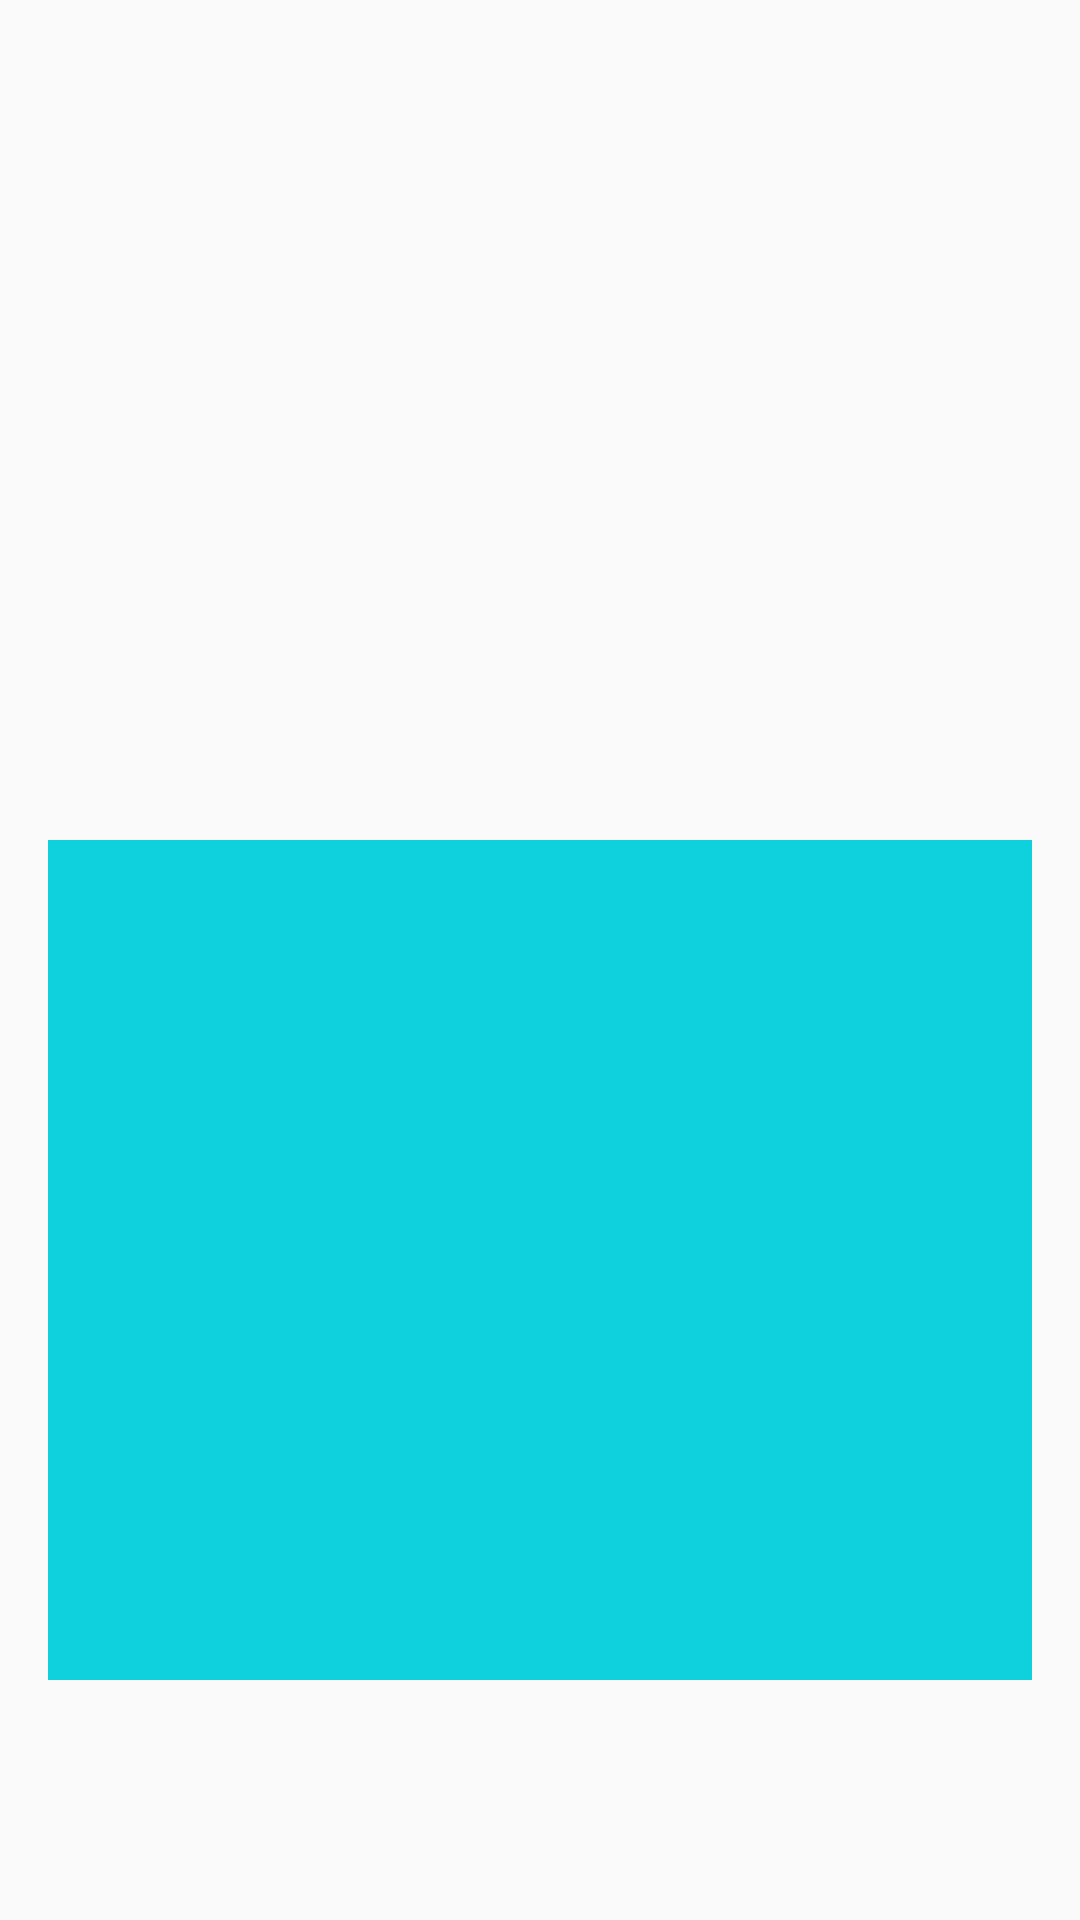

This screen was rendered from an Android layout file. Write that file and the resources it references.
<!-- AndroidManifest.xml: application theme AppTheme -->
<!-- res/layout/activity_fab1.xml -->
<?xml version="1.0" encoding="utf-8"?>
<FrameLayout

    xmlns:android="http://schemas.android.com/apk/res/android"
    xmlns:tools="http://schemas.android.com/tools"
    xmlns:ads="http://schemas.android.com/apk/res-auto"
    android:id="@+id/activity_fab"
    android:layout_width="match_parent"
    android:layout_height="match_parent"
    android:orientation="vertical"
    tools:context="com.education.rajneesh.nishant.fab">


    <FrameLayout
        android:layout_width="match_parent"
        android:layout_marginLeft="16dp"
        android:layout_marginRight="16dp"
        android:layout_marginTop="80dp"
        android:layout_marginBottom="80dp"
        android:layout_height="match_parent">

        <LinearLayout
            android:layout_width="match_parent"
            android:layout_height="match_parent"
            android:background="#00000000"
            android:orientation="vertical"
            android:id="@+id/fabsurface">

            <ImageView
                android:layout_width="match_parent"
                android:layout_height="200dp"
                android:id="@+id/fab_pic"
                android:background="#00000000"
                android:scaleType="centerCrop"
                />
            <LinearLayout
                android:layout_width="match_parent"
                android:background="@color/colorAccent"

                android:orientation="horizontal"
                android:id="@+id/fabsurface12"

                android:layout_height="match_parent">




            </LinearLayout>

        </LinearLayout>
        <FrameLayout
            android:layout_width="wrap_content"
            android:layout_height="wrap_content"
            android:background="#00000000"

android:visibility="invisible"
            android:layout_marginTop="170dp"

            android:layout_gravity="right">

            <android.support.design.widget.FloatingActionButton
                android:layout_height="wrap_content"
                android:layout_width="wrap_content"
                ads:fabSize="normal"
                ads:rippleColor="@color/colorPrimary"
                android:layout_margin="8dp"

                android:id="@+id/fab1"
                android:visibility="visible"
                android:elevation="8dp"/>


        </FrameLayout>

    </FrameLayout>



</FrameLayout>
<!-- resources referenced by this layout -->
<resources>
  <color name="colorAccent">#0FD1DE</color>
  <color name="colorPrimary">#0FD1DE</color>
  <style name="AppTheme" parent="Theme.AppCompat.Light.NoActionBar">
          
          <item name="colorPrimary">@color/orange</item>
          <item name="colorPrimaryDark">#0Fa0DE</item>
          <item name="colorAccent">@color/colorAccent</item>
          
  
          <item name="android:windowContentTransitions">true</item>
  
  
          
          <item name="android:windowAllowEnterTransitionOverlap">true</item>
          <item name="android:windowAllowReturnTransitionOverlap">true</item>
  
      </style>
  <color name="orange">#FF5733</color>
</resources>
